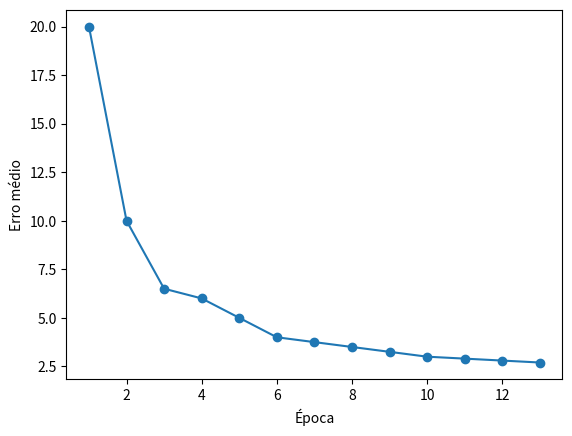

Here is the Python script that generated this plot:
# Utilize a biblioteca Mathplotlib do Python para gerar um gráfico de linhas
# dos valores armazenados em uma lista
# e = [20, 10, 6.5, 6, 5, 4, 3.75, 3.5, 3.25, 3, 2.9, 2.8, 2.7].

import matplotlib.pyplot as plt

e = [20, 10, 6.5, 6, 5, 4, 3.75, 3.5, 3.25, 3, 2.9, 2.8, 2.7]
fig, ax = plt.subplots()
plt.plot(range(1, 14), e, marker='o')
ax.set(xlabel='Época', ylabel='Erro médio')
plt.show()
